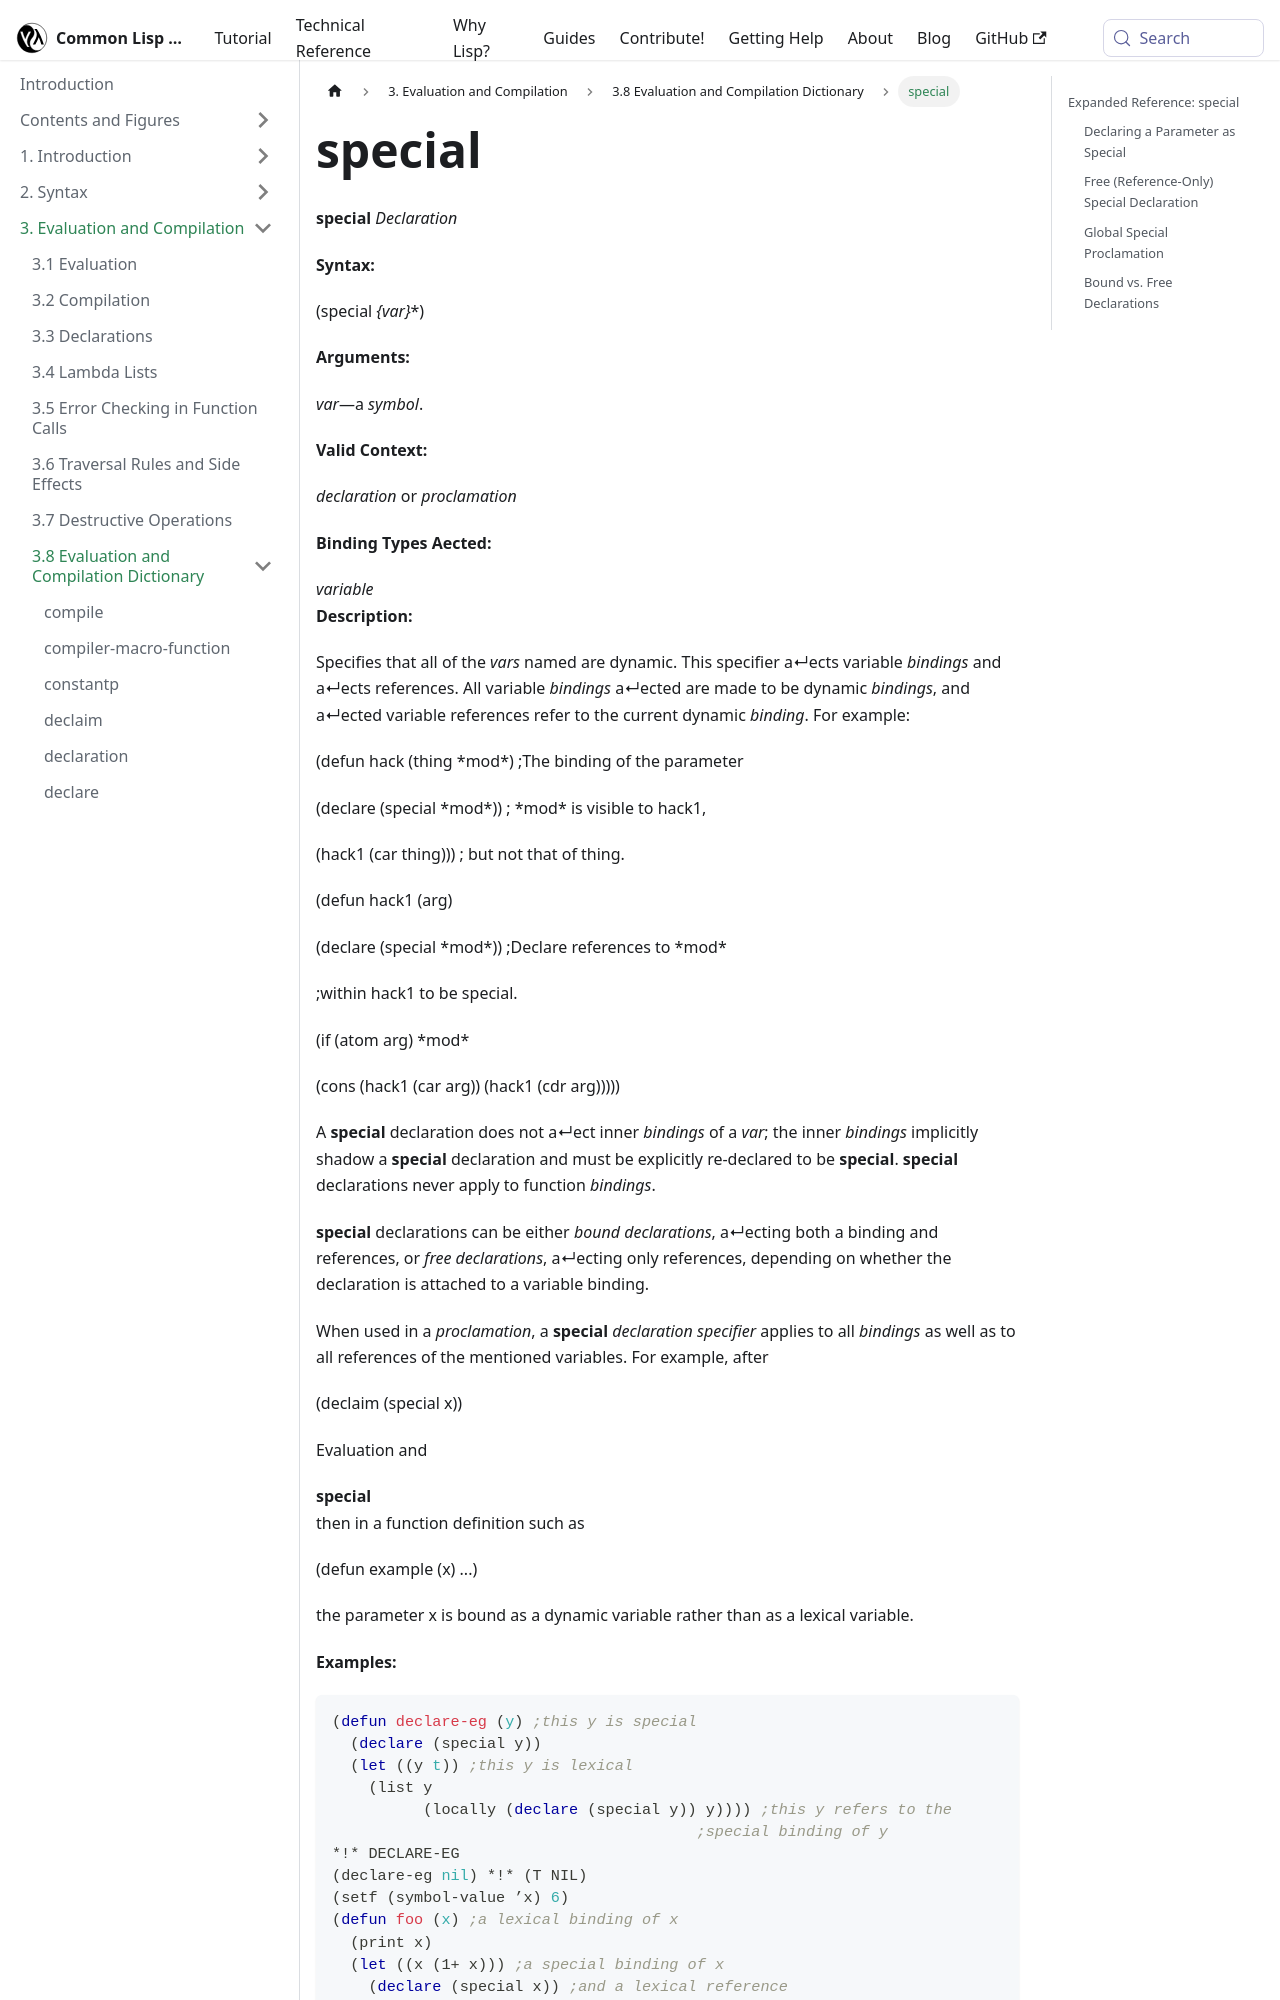

repository: lisp-docs/cl-language-reference · page: chap-3/d-i-dictionary/special_declaration.html · generator: docusaurus

---
title: "special"
---

# special

import SpecialDeclaration from './_special_declaration.md';

<SpecialDeclaration />

## Expanded Reference: special

### Declaring a Parameter as Special

The `special` declaration causes a variable binding to be dynamic rather than lexical.

```lisp
(defun show-special (val)
  (declare (special val))
  (inner-fn))
=> SHOW-SPECIAL

(defun inner-fn ()
  (declare (special val))
  val)
=> INNER-FN

(show-special 42)
=> 42
```
